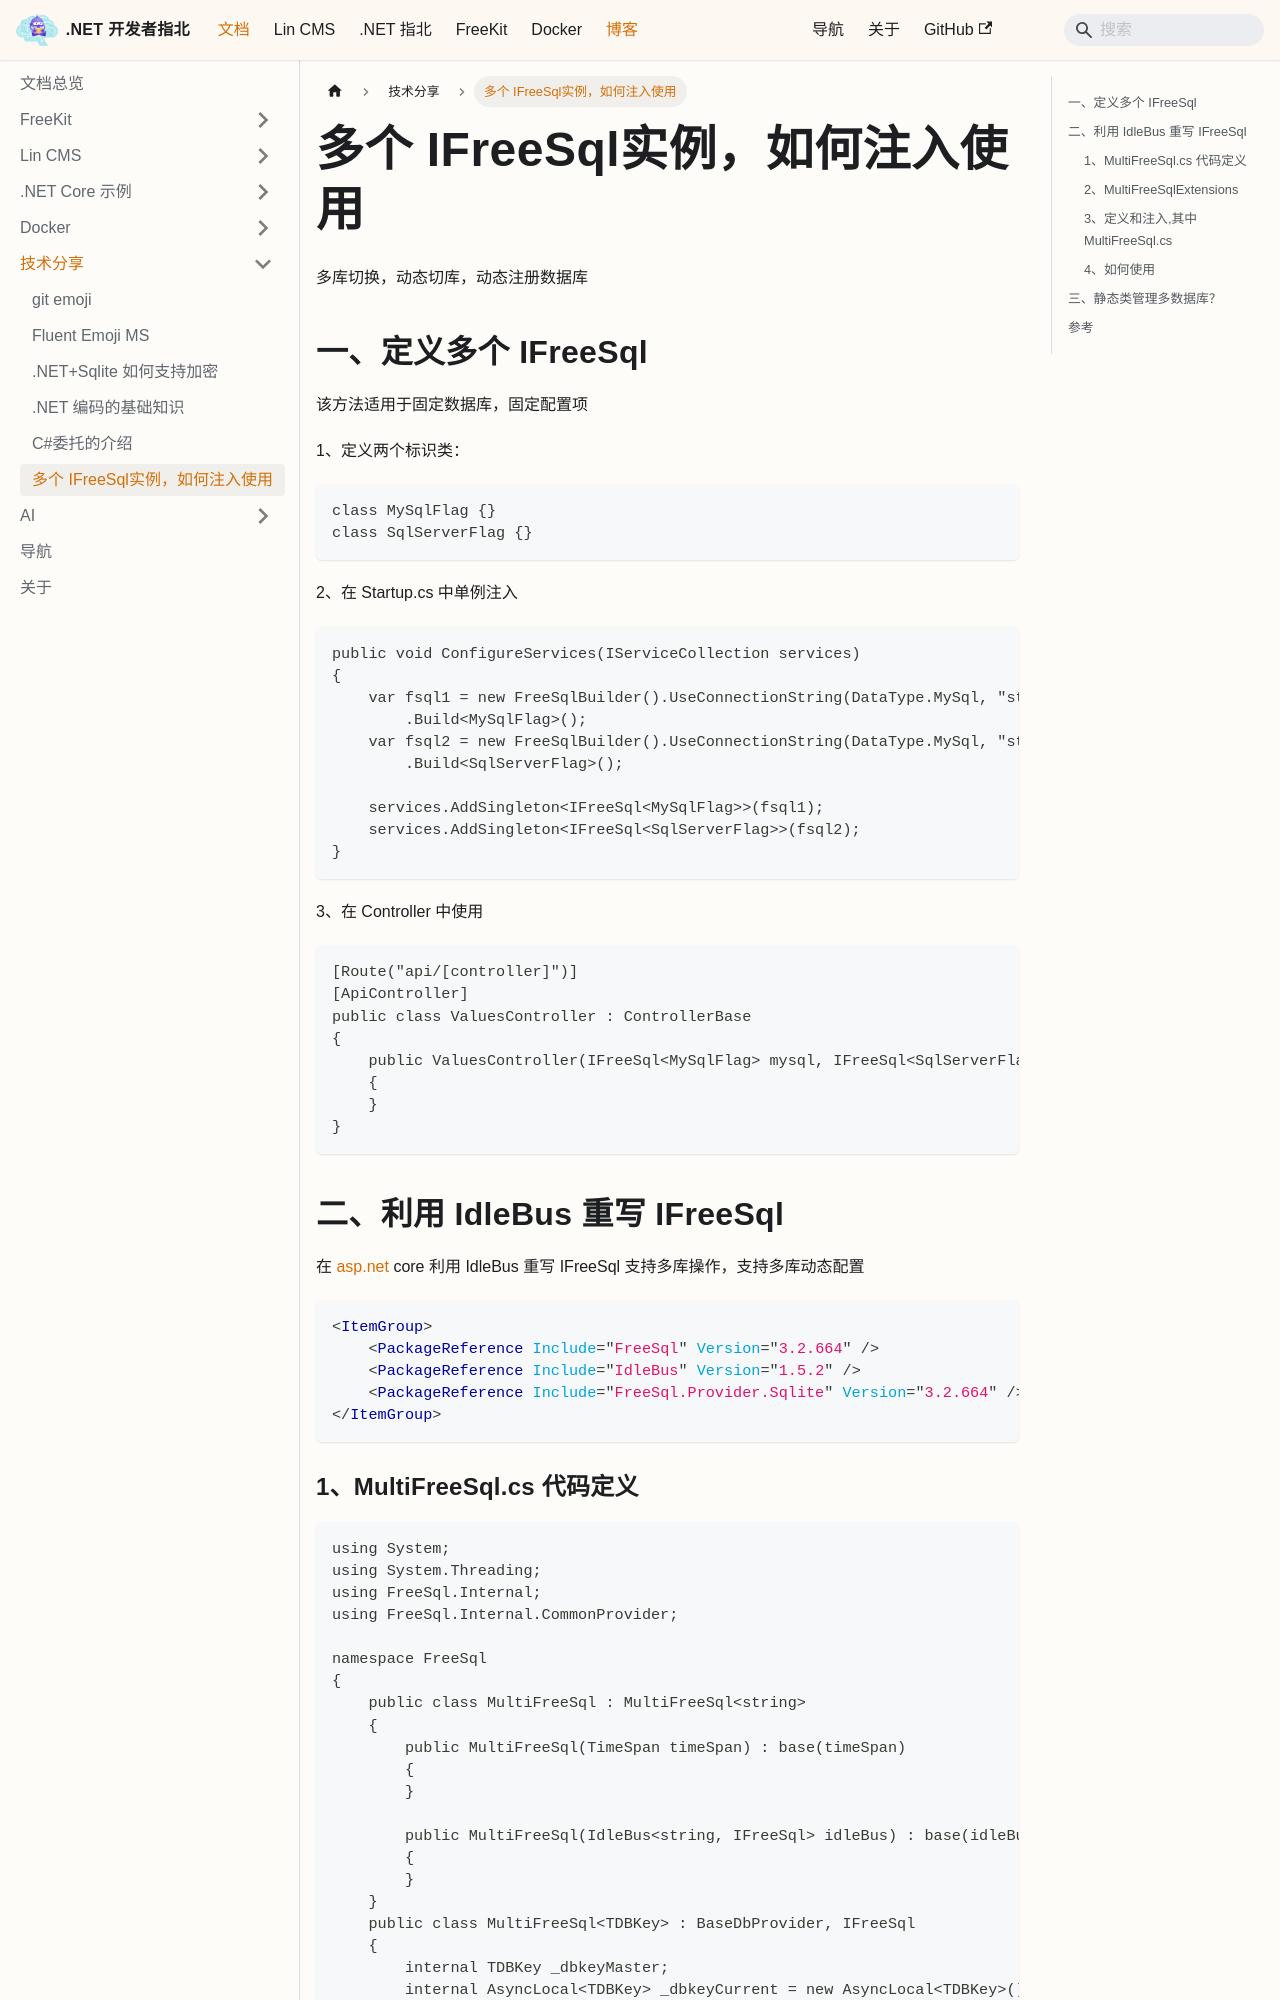

repository: luoyunchong/igeekfan-docs · page: docs/blogs/idlebus-freesql/index.html · generator: docusaurus

# 多个 IFreeSql实例，如何注入使用

多库切换，动态切库，动态注册数据库

## 一、定义多个 IFreeSql

该方法适用于固定数据库，固定配置项

1、定义两个标识类：

```csharp
class MySqlFlag {}
class SqlServerFlag {}
```

2、在 Startup.cs 中单例注入

```csharp
public void ConfigureServices(IServiceCollection services)
{
    var fsql1 = new FreeSqlBuilder().UseConnectionString(DataType.MySql, "str1")
        .Build<MySqlFlag>();
    var fsql2 = new FreeSqlBuilder().UseConnectionString(DataType.MySql, "str1")
        .Build<SqlServerFlag>();

    services.AddSingleton<IFreeSql<MySqlFlag>>(fsql1);
    services.AddSingleton<IFreeSql<SqlServerFlag>>(fsql2);
}
```

3、在 Controller 中使用

```csharp
[Route("api/[controller]")]
[ApiController]
public class ValuesController : ControllerBase
{
    public ValuesController(IFreeSql<MySqlFlag> mysql, IFreeSql<SqlServerFlag> sqlserver)
    {
    }
}
```

## 二、利用 IdleBus 重写 IFreeSql

在 [asp.net](http://asp.net) core 利用 IdleBus 重写 IFreeSql 支持多库操作，支持多库动态配置

```xml
<ItemGroup>
    <PackageReference Include="FreeSql" Version="3.2.664" />
    <PackageReference Include="IdleBus" Version="1.5.2" />
    <PackageReference Include="FreeSql.Provider.Sqlite" Version="3.2.664" />
</ItemGroup>
```
